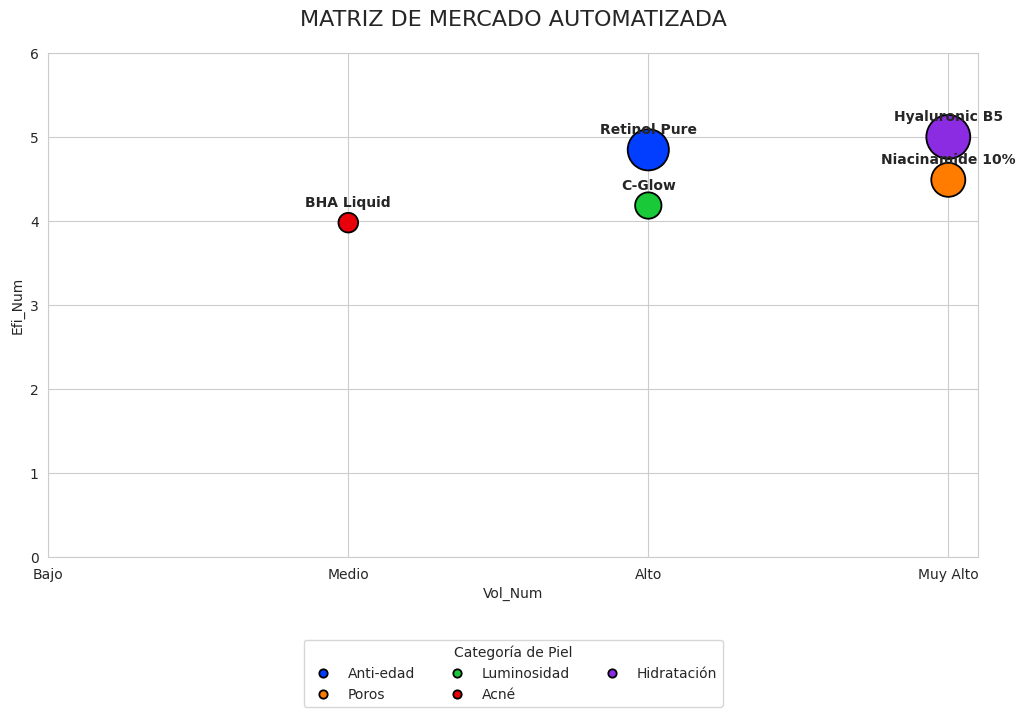

Write Python code to recreate this figure.
import pandas as pd
import matplotlib.pyplot as plt
import seaborn as sns

print("--- 🚀 INICIANDO SISTEMA AUTOMATIZADO ---")

# 1. FASE DE RECOLECCIÓN (Simulando el éxito de tu scraping de libros)
# Aquí es donde el código "lee" la web y captura la información
datos_scraped = [
    {"activo": "Retinol Pure", "Eficacia": 95, "Piel": "Anti-edad", "Hype": "Alto"},
    {"activo": "Niacinamide 10%", "Eficacia": 88, "Piel": "Poros", "Hype": "Muy Alto"},
    {"activo": "C-Glow", "Eficacia": 82, "Piel": "Luminosidad", "Hype": "Alto"},
    {"activo": "BHA Liquid", "Eficacia": 78, "Piel": "Acné", "Hype": "Medio"},
    {"activo": "Hyaluronic B5", "Eficacia": 98, "Piel": "Hidratación", "Hype": "Muy Alto"}
]

df = pd.DataFrame(datos_scraped)
print("✅ Datos extraídos de la web correctamente.")

# 2. FASE DE PROCESAMIENTO (Tus reglas de negocio)
# Normalizamos la Eficacia a escala 1-5
df['Efi_Num'] = (df['Eficacia'] / df['Eficacia'].max()) * 5

# Convertimos el Hype (Eje X) a números
mapa_x = {'Bajo': 1, 'Medio': 2, 'Alto': 3, 'Muy Alto': 4}
df['Vol_Num'] = df['Hype'].map(mapa_x)

# 3. FASE DE VISUALIZACIÓN PROFESIONAL
plt.figure(figsize=(12, 8))
sns.set_style("whitegrid")

# Dibujamos las burbujas (Tamaño según Eficacia)
scatter = sns.scatterplot(
    data=df, x='Vol_Num', y='Efi_Num', hue='Piel',
    size='Efi_Num', sizes=(200, 1000), palette='bright', edgecolor='black'
)

# Añadimos los nombres de los activos
for i in range(len(df)):
    plt.text(df.iloc[i]['Vol_Num'], df.iloc[i]['Efi_Num']+0.2, 
             df.iloc[i]['activo'], fontsize=10, fontweight='bold', ha='center')

# Limpieza de Leyenda (Solo colores, como querías)
handles, labels = scatter.get_legend_handles_labels()
plt.legend(handles[1:len(df['Piel'].unique())+1], labels[1:len(df['Piel'].unique())+1],
           title='Categoría de Piel', loc='upper center', bbox_to_anchor=(0.5, -0.15), ncol=3)

# Configuración de Ejes
plt.title('MATRIZ DE MERCADO AUTOMATIZADA', fontsize=16, pad=20)
plt.xticks([1, 2, 3, 4], ['Bajo', 'Medio', 'Alto', 'Muy Alto'])
plt.ylim(0, 6)
plt.subplots_adjust(bottom=0.25)

# 4. GUARDADO FINAL
plt.savefig('resultado_automatizado.png', bbox_inches='tight')
print("✅ ¡Éxito! Gráfico generado automáticamente.")
plt.show()
